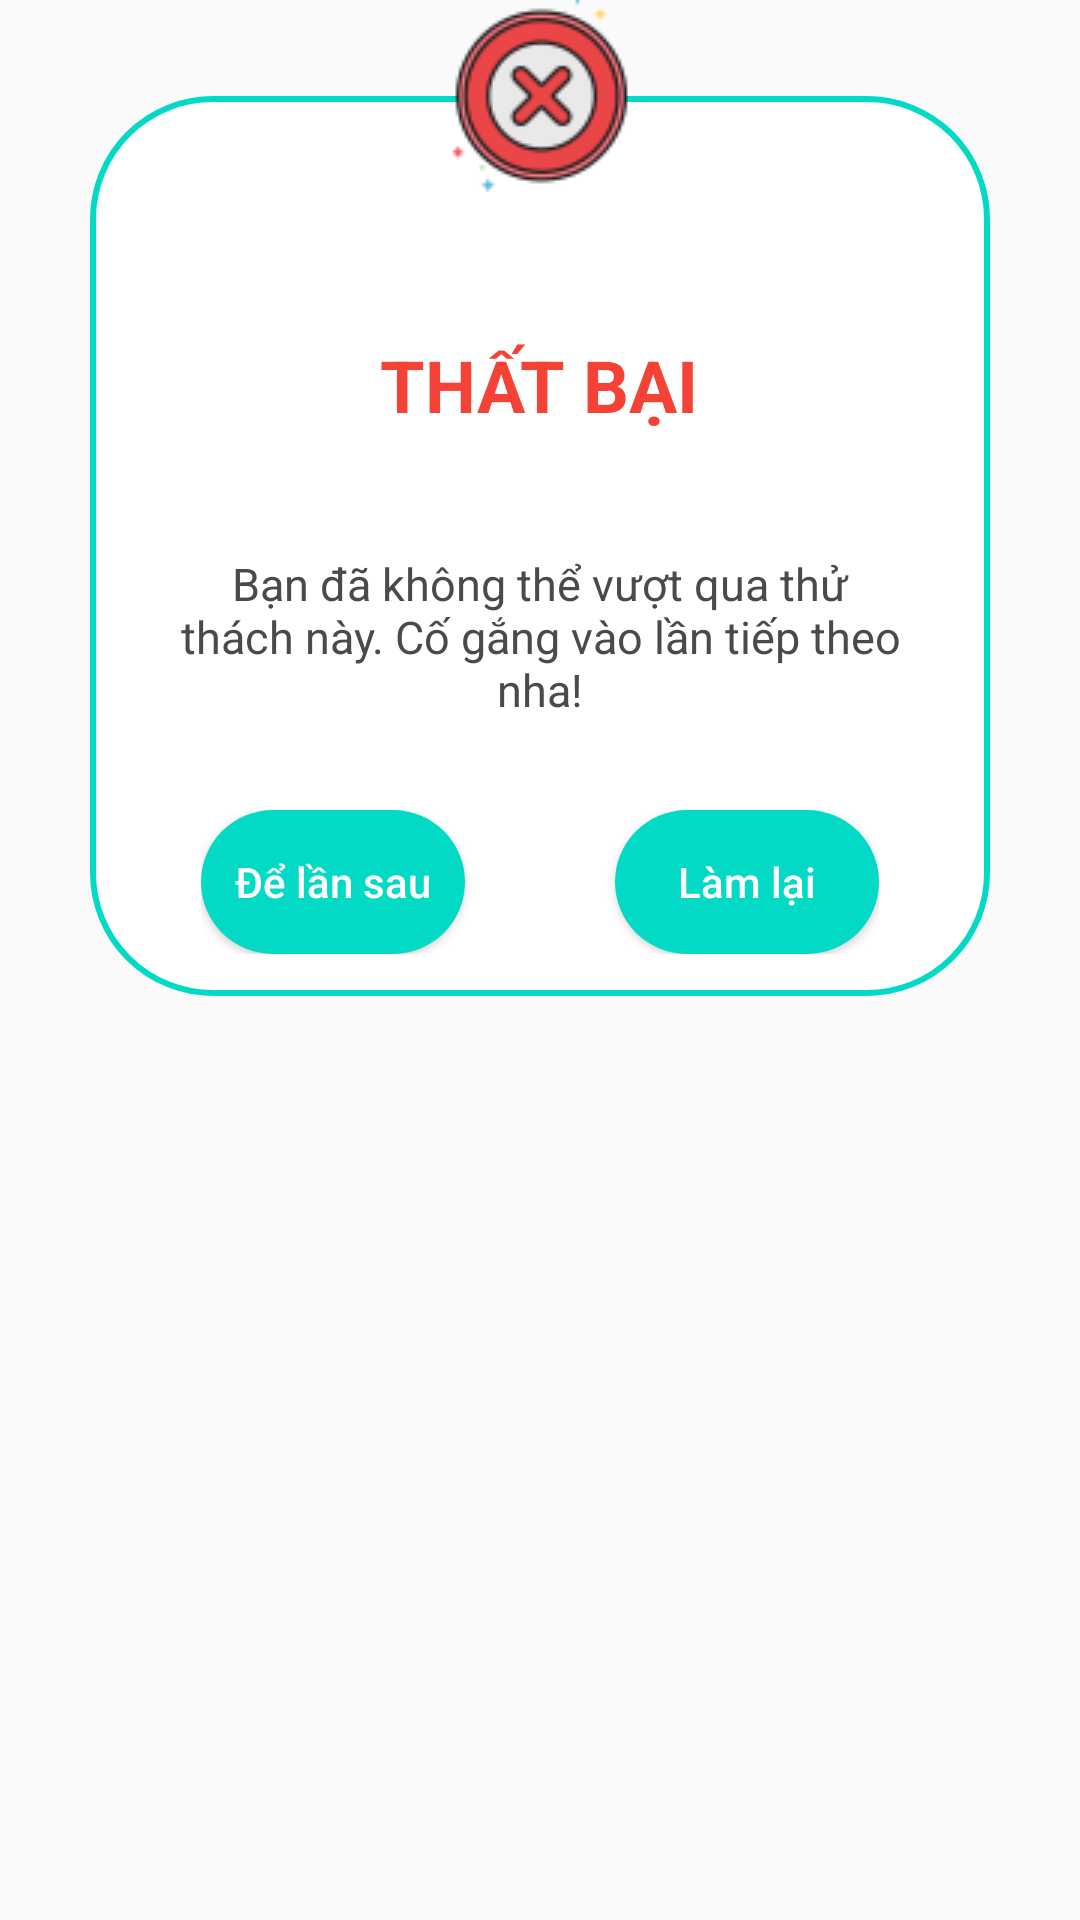

The Android layout XML behind this screen, and the referenced resources:
<!-- AndroidManifest.xml: application theme Theme.MyApplication -->
<!-- res/layout/result_challenge_failed.xml -->
<?xml version="1.0" encoding="utf-8"?>
<androidx.constraintlayout.widget.ConstraintLayout xmlns:android="http://schemas.android.com/apk/res/android"
    xmlns:app="http://schemas.android.com/apk/res-auto"
    xmlns:tools="http://schemas.android.com/tools"
    android:layout_width="match_parent"
    android:layout_height="wrap_content">

    <LinearLayout
        android:layout_width="300dp"
        android:layout_height="300dp"
        android:layout_marginTop="32dp"
        android:background="@drawable/radius40"
        android:orientation="vertical"
        app:layout_constraintEnd_toEndOf="parent"
        app:layout_constraintHorizontal_bias="0.5"
        app:layout_constraintStart_toStartOf="parent"
        app:layout_constraintTop_toTopOf="parent">

        <TextView
            android:layout_width="wrap_content"
            android:layout_height="wrap_content"
            android:layout_gravity="center_horizontal"
            android:layout_marginTop="80dp"
            android:text="THẤT BẠI"
            android:textColor="@color/red"
            android:textSize="24dp"
            android:textStyle="bold" />

        <TextView
            android:layout_width="wrap_content"
            android:layout_height="wrap_content"
            android:layout_marginStart="30dp"
            android:layout_marginTop="40dp"
            android:layout_marginEnd="30dp"
            android:gravity="center"
            android:text="Bạn đã không thể vượt qua thử thách này. Cố gắng vào lần tiếp theo nha!"
            android:textColor="@color/black_100"
            android:textSize="15dp" />

        <LinearLayout
            android:layout_width="wrap_content"
            android:layout_height="wrap_content"
            android:layout_marginTop="30dp"
            android:orientation="horizontal"
            android:gravity="center"
            android:layout_gravity="center_horizontal">

            <Button
                android:id="@+id/cancel_resultchallenge"
                android:layout_width="wrap_content"
                android:layout_height="wrap_content"
                android:layout_gravity="center_horizontal"
                android:background="@drawable/button_login"
                android:text="Để lần sau"
                android:textAllCaps="false"
                android:layout_marginEnd="50dp"
                android:textColor="@color/white" />

            <Button
                android:id="@+id/replay_resultchallenge"
                android:layout_width="wrap_content"
                android:layout_height="wrap_content"
                android:layout_gravity="center_horizontal"
                android:background="@drawable/button_login"
                android:text="Làm lại"
                android:textAllCaps="false"
                android:textColor="@color/white" />
        </LinearLayout>


    </LinearLayout>

    <ImageView
        android:id="@+id/imageView"
        android:layout_width="64dp"
        android:layout_height="64dp"
        android:elevation="10dp"
        android:src="@drawable/failed"
        app:layout_constraintEnd_toEndOf="parent"
        app:layout_constraintStart_toStartOf="parent"
        app:layout_constraintTop_toTopOf="parent" />
</androidx.constraintlayout.widget.ConstraintLayout>
<!-- resources referenced by this layout -->
<resources>
  <color name="black_100">#4A4A4A</color>
  <color name="red">#F44336</color>
  <color name="white">#FFFFFFFF</color>
  <!-- drawable button_login (drawable) -->
  <?xml version="1.0" encoding="utf-8"?>
  <selector xmlns:android="http://schemas.android.com/apk/res/android">
      <item android:state_enabled="true">
          <ripple android:color="#03FBE3">
              <item>
                  <shape android:shape="rectangle">
                      <solid android:color="@color/teal_200" />
                      <corners android:radius="30dp" />
                  </shape>
              </item>
          </ripple>
      </item>
      <item android:state_enabled="false">
          <ripple android:color="#A1A0A0">
              <item>
                  <shape android:shape="rectangle">
                      <solid android:color="@color/grey" />
                      <corners android:radius="30dp" />
                  </shape>
              </item>
          </ripple>
      </item>
  </selector>
  <!-- drawable failed: png bitmap (drawable, 4325 bytes) -->
  <!-- drawable radius40 (drawable) -->
  <?xml version="1.0" encoding="utf-8"?>
  <shape xmlns:android="http://schemas.android.com/apk/res/android"
      android:shape="rectangle">
      <corners android:radius="40dp" />
      <stroke
          android:width="2dp"
          android:color="@color/teal_200" />
      <solid android:color="@color/white" />
  </shape>
  <style name="Theme.MyApplication" parent="Theme.AppCompat.DayNight.NoActionBar">
          
          <item name="colorPrimary">@color/teal_200</item>
          <item name="colorPrimaryVariant">@color/purple_700</item>
          <item name="colorOnPrimary">@color/white</item>
          
          <item name="colorSecondary">@color/teal_200</item>
          <item name="colorSecondaryVariant">@color/teal_700</item>
          <item name="colorOnSecondary">@color/teal_200</item>
          
          <item name="android:statusBarColor">@color/teal_200</item>
          <item name="android:colorControlHighlight">@color/teal_50</item>
          
      </style>
  <color name="teal_200">#FF03DAC5</color>
  <color name="grey">#FFBCB9B9</color>
  <color name="purple_700">#FF3700B3</color>
  <color name="teal_700">#FF018786</color>
  <color name="teal_50">#CCF2F6</color>
</resources>
